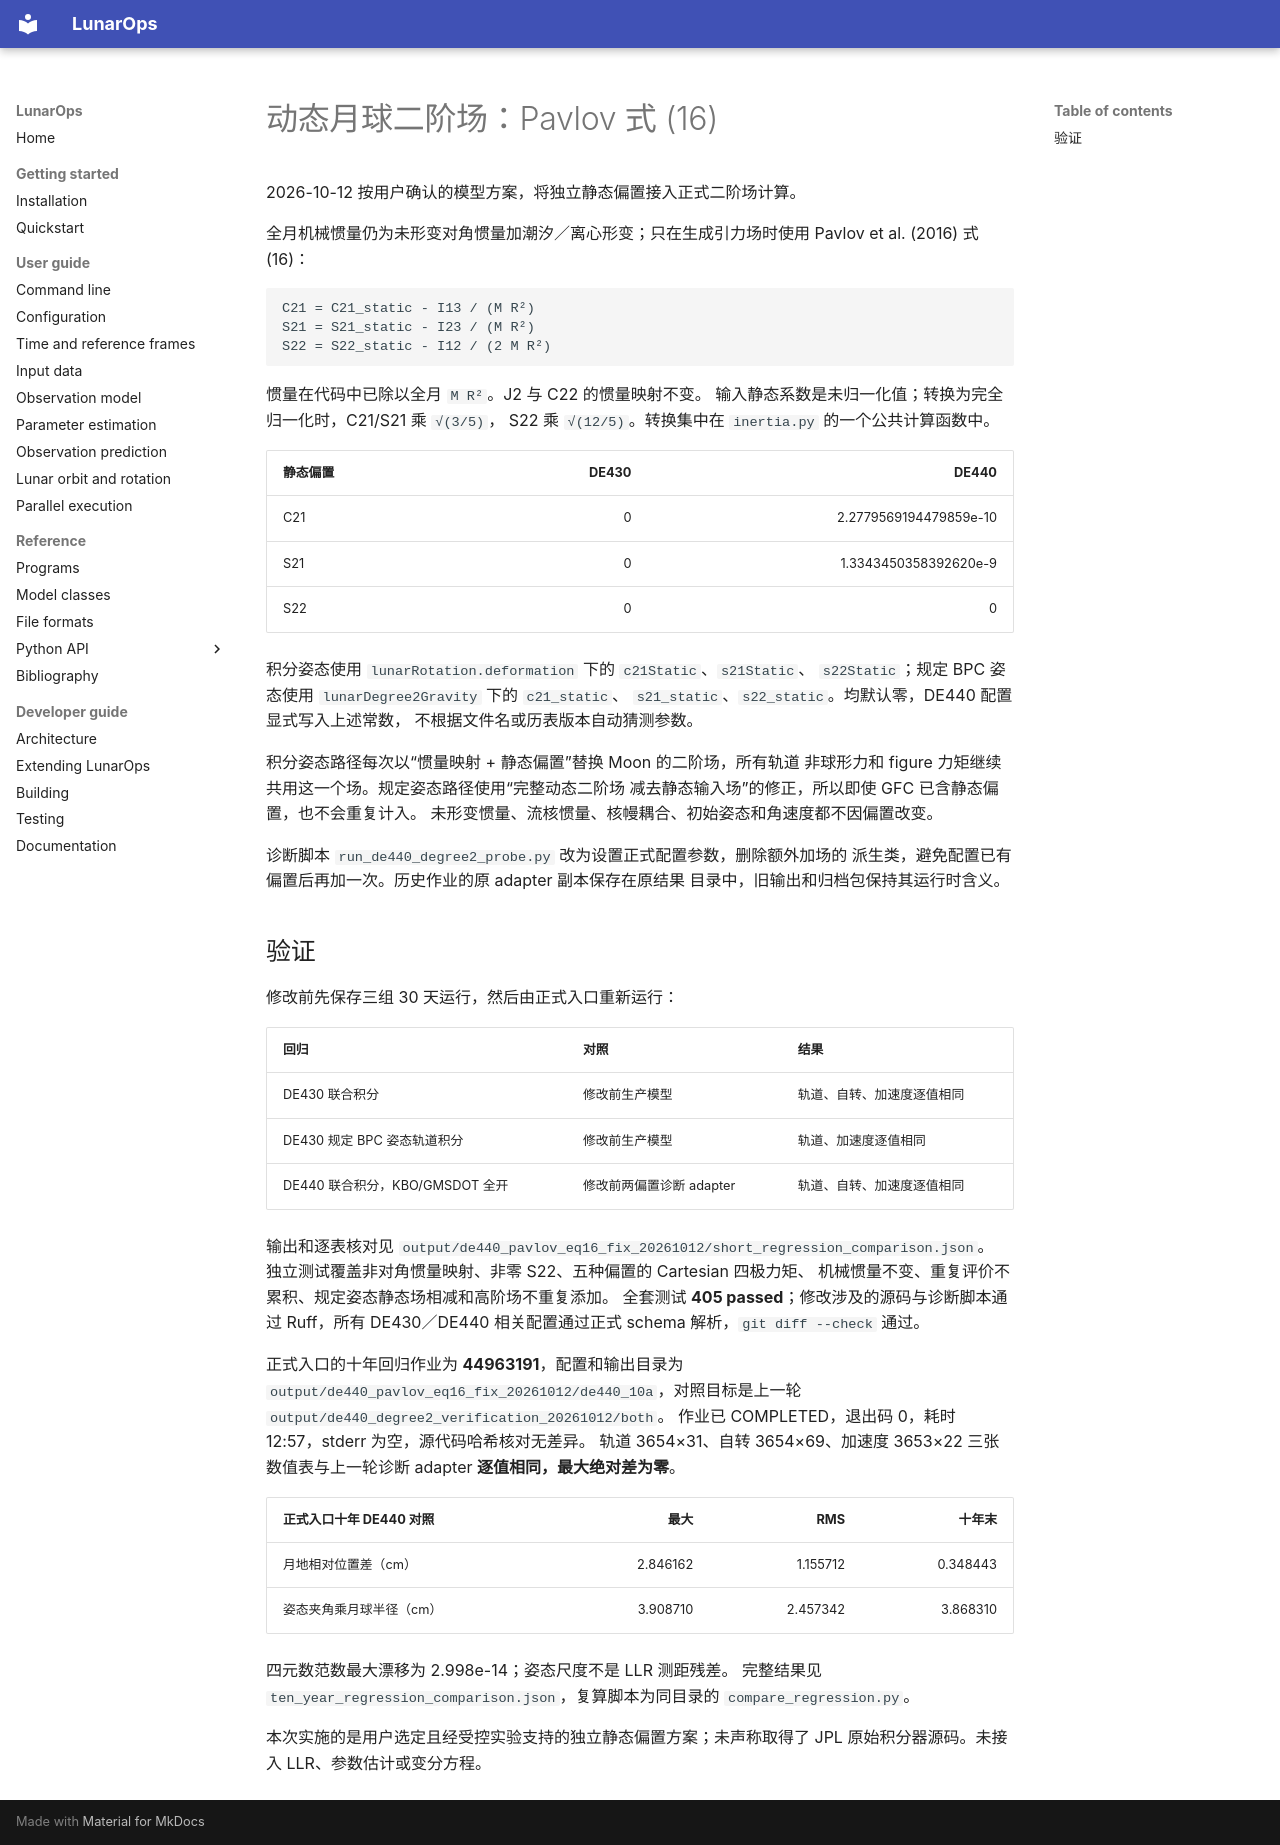

repository: wjh703/lunarops · page: DE440_PAVLOV_EQ16_FIX/index.html · generator: mkdocs

# 动态月球二阶场：Pavlov 式 (16)

2026-10-12 按用户确认的模型方案，将独立静态偏置接入正式二阶场计算。

全月机械惯量仍为未形变对角惯量加潮汐／离心形变；只在生成引力场时使用
Pavlov et al. (2016) 式 (16)：

```
C21 = C21_static - I13 / (M R²)
S21 = S21_static - I23 / (M R²)
S22 = S22_static - I12 / (2 M R²)
```

惯量在代码中已除以全月 `M R²`。J2 与 C22 的惯量映射不变。
输入静态系数是未归一化值；转换为完全归一化时，C21/S21 乘 `√(3/5)`，
S22 乘 `√(12/5)`。转换集中在 `inertia.py` 的一个公共计算函数中。

| 静态偏置 | DE430 | DE440 |
|---|---:|---:|
| C21 | 0 | 2.2779569194479859e-10 |
| S21 | 0 | 1.3343450358392620e-9 |
| S22 | 0 | 0 |

积分姿态使用 `lunarRotation.deformation` 下的 `c21Static`、`s21Static`、
`s22Static`；规定 BPC 姿态使用 `lunarDegree2Gravity` 下的 `c21_static`、
`s21_static`、`s22_static`。均默认零，DE440 配置显式写入上述常数，
不根据文件名或历表版本自动猜测参数。

积分姿态路径每次以“惯量映射 + 静态偏置”替换 Moon 的二阶场，所有轨道
非球形力和 figure 力矩继续共用这一个场。规定姿态路径使用“完整动态二阶场
减去静态输入场”的修正，所以即使 GFC 已含静态偏置，也不会重复计入。
未形变惯量、流核惯量、核幔耦合、初始姿态和角速度都不因偏置改变。

诊断脚本 `run_de440_degree2_probe.py` 改为设置正式配置参数，删除额外加场的
派生类，避免配置已有偏置后再加一次。历史作业的原 adapter 副本保存在原结果
目录中，旧输出和归档包保持其运行时含义。

## 验证

修改前先保存三组 30 天运行，然后由正式入口重新运行：

| 回归 | 对照 | 结果 |
|---|---|---|
| DE430 联合积分 | 修改前生产模型 | 轨道、自转、加速度逐值相同 |
| DE430 规定 BPC 姿态轨道积分 | 修改前生产模型 | 轨道、加速度逐值相同 |
| DE440 联合积分，KBO/GMSDOT 全开 | 修改前两偏置诊断 adapter | 轨道、自转、加速度逐值相同 |

输出和逐表核对见
`output/de440_pavlov_eq16_fix_20261012/short_regression_comparison.json`。
独立测试覆盖非对角惯量映射、非零 S22、五种偏置的 Cartesian 四极力矩、
机械惯量不变、重复评价不累积、规定姿态静态场相减和高阶场不重复添加。
全套测试 **405 passed**；修改涉及的源码与诊断脚本通过 Ruff，所有 DE430／DE440
相关配置通过正式 schema 解析，`git diff --check` 通过。

正式入口的十年回归作业为 **44963191**，配置和输出目录为
`output/de440_pavlov_eq16_fix_20261012/de440_10a`，对照目标是上一轮
`output/de440_degree2_verification_20261012/both`。
作业已 COMPLETED，退出码 0，耗时 12:57，stderr 为空，源代码哈希核对无差异。
轨道 3654×31、自转 3654×69、加速度 3653×22 三张数值表与上一轮诊断 adapter
**逐值相同，最大绝对差为零**。

| 正式入口十年 DE440 对照 | 最大 | RMS | 十年末 |
|---|---:|---:|---:|
| 月地相对位置差（cm） | 2.846162 | 1.155712 | 0.348443 |
| 姿态夹角乘月球半径（cm） | 3.908710 | 2.457342 | 3.868310 |

四元数范数最大漂移为 2.998e-14；姿态尺度不是 LLR 测距残差。
完整结果见 `ten_year_regression_comparison.json`，复算脚本为同目录的
`compare_regression.py`。

本次实施的是用户选定且经受控实验支持的独立静态偏置方案；未声称取得了
JPL 原始积分器源码。未接入 LLR、参数估计或变分方程。
